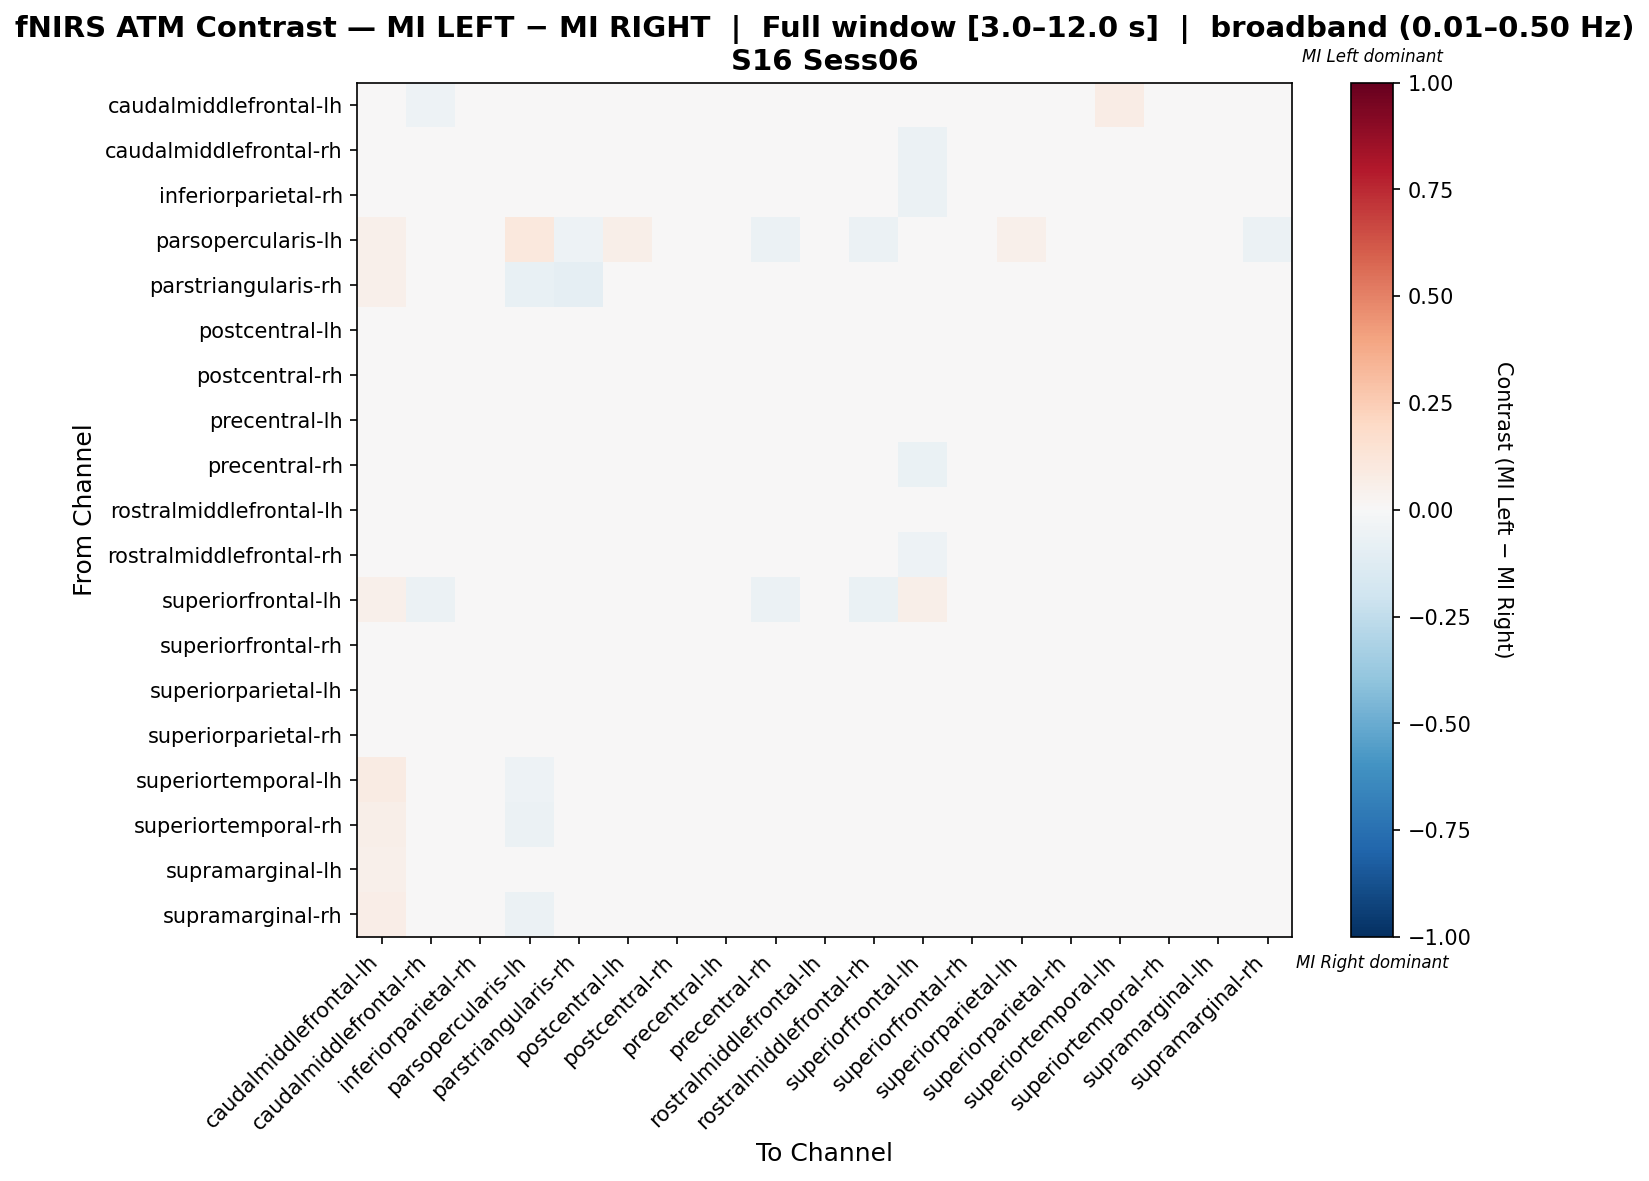

Source data for this figure (header and first rows):
, caudalmiddlefrontal-lh, caudalmiddlefrontal-rh, inferiorparietal-rh, parsopercularis-lh, parstriangularis-rh, postcentral-lh, postcentral-rh, precentral-lh, precentral-rh, rostralmiddlefrontal-lh, rostralmiddlefrontal-rh, superiorfrontal-lh, superiorfrontal-rh, superiorparietal-lh, superiorparietal-rh, superiortemporal-lh, superiortemporal-rh, supramarginal-lh, supramarginal-rh
caudalmiddlefrontal-lh, 0.01484, -0.05215, -0.03711, 0.01634, 0.02124, -0.004927, 0.005541, -0.01292, -0.03123, 0.02204, -0.04463, -0.04121, -0.01016, -0.007212, 0.0003071, 0.07353, 0.03105, 0.01256, 0.04412
caudalmiddlefrontal-rh, 0.01718, -0.005267, 0.01353, -0.01529, 0.03393, -0.006016, 0.008199, 0.005401, 0.006377, 0.001758, -0.02095, -0.06216, -0.01743, -0.01379, -0.02911, 0.0281, 0.04024, -0.01366, 0.02895
inferiorparietal-rh, 0.01204, 0.0001566, -0.0002452, -0.02445, 0.01733, -0.00854, 0.0113, -0.00331, -0.002288, -0.0082, -0.003371, -0.05868, -0.01133, -0.01133, -0.01445, 0.03126, 0.04274, -0.007519, 0.03887
parsopercularis-lh, 0.05116, -0.0204, -0.03115, 0.1035, -0.05296, 0.0556, -0.02198, -0.03602, -0.05919, 0.03379, -0.05774, 0.02611, 0.04941, 0.05406, -0.004869, -0.03751, -0.02492, 0.0323, -0.05919
parstriangularis-rh, 0.05282, 0.04282, 0.02169, -0.07252, -0.08666, 0.02258, 0.02051, -0.001505, 0.01992, 0.002903, -0.01707, -0.03435, 0.02199, 0.01142, 0.004086, -0.02674, 0.01172, 0.01465, -0.008252
postcentral-lh, 0.03353, -0.02217, -0.01262, 0.007695, 0.00993, -0.007836, -0.009721, -0.02412, -0.02021, 0.01589, -0.02758, -0.006264, -0.003086, -0.002865, -0.004646, 0.03225, 0.02751, 0.009859, 0.004458
postcentral-rh, 0.04346, -0.009957, 0.01381, -0.01827, 0.01643, 0.004029, 0.006187, -0.006763, -0.004087, -0.0003166, -0.01344, -0.0377, -0.00423, -0.01373, -0.007425, 0.01114, 0.03071, -0.01163, 0.001784
precentral-lh, 0.03224, 0.004975, 0.002802, -0.02323, 0.006826, -0.004314, -0.006491, -0.00679, -0.01393, 0.009007, -0.01206, -0.03407, 0.0003306, -0.006177, -0.01734, 0.01737, 0.01984, 0.01861, 0.01241
precentral-rh, 0.02846, 0.01082, 0.01924, -0.03682, 0.0304, -0.001073, 0.01082, -0.002543, 0.005007, -0.008023, -0.004349, -0.06395, -0.01738, -0.01738, -0.0248, 0.01797, 0.03655, -0.008357, 0.02539
rostralmiddlefrontal-lh, 0.04495, -0.02702, -0.01897, -0.008566, -0.003982, 0.00916, -0.01749, -0.01804, -0.03513, 0.03147, -0.03857, -0.02123, 0.02969, 0.00509, -0.007935, 0.03398, 0.01103, 0.02625, 0.005303
rostralmiddlefrontal-rh, 0.01981, -0.003978, 0.01766, -0.02848, 0.008901, 0.002907, 0.006841, 0.006841, -0.004072, 0.002157, -0.02318, -0.05166, -0.00721, -0.00721, -0.02051, 0.02141, 0.03686, -0.003978, 0.02689
superiorfrontal-lh, 0.0511, -0.06052, -0.04074, 0.01999, -0.01296, 0.03843, -0.02371, -0.03141, -0.05741, 0.02991, -0.07008, 0.05761, 0.01962, 0.01932, 0.007101, 0.03777, -0.001852, 0.02865, -0.01082
superiorfrontal-rh, 0.04439, -0.0403, -0.01443, 0.004665, 0.008366, -0.001088, -0.01392, -0.01882, -0.03083, 0.03767, -0.03968, -0.0234, 0.007591, -0.0156, -0.007632, 0.04539, 0.01929, 0.02216, 0.01616
superiorparietal-lh, 0.03882, -0.02523, -0.007071, 0.009379, 0.007447, 0.006119, -0.01606, -0.01974, -0.02532, 0.01876, -0.0289, -0.008722, -0.001288, -0.006669, -0.01048, 0.0296, 0.02943, 0.006051, 0.003878
superiorparietal-rh, 0.04991, -0.03847, -0.007035, -0.01011, 0.005788, 0.004356, -0.008175, -0.01452, -0.02668, 0.01577, -0.03847, -0.01734, 0.003984, -0.01136, 0.0209, 0.03505, 0.02833, -0.003503, 0.01158
superiortemporal-lh, 0.08156, -0.01655, 0.006049, -0.05444, -0.02952, 0.01631, -0.01777, -0.0243, -0.02364, 0.0218, -0.02962, -0.01151, 0.03581, 0.009213, 0.007718, -0.01088, 0.01259, 0.03487, -0.007683
superiortemporal-rh, 0.05629, 0.02552, -0.008456, -0.06154, -0.02843, 0.04198, -0.007387, -0.01518, -0.005247, -0.01518, -0.007387, -0.02308, 0.01666, 0.02659, 0.01559, -0.001936, -0.01381, 0.02552, -0.02053
supramarginal-lh, 0.0503, -0.03656, -0.01472, -0.00148, 0.00426, 0.005947, -0.01797, -0.005096, -0.02867, 0.02668, -0.04014, -0.0262, 0.01488, -0.00906, -0.01655, 0.04174, 0.02357, 0.01592, 0.01317
supramarginal-rh, 0.06767, 0.007181, 0.01608, -0.05828, -0.01036, 0.002168, -0.02267, -0.003144, -0.005089, 0.004936, -0.004267, -0.02484, 0.01526, -0.006473, -0.004528, 0.009387, 0.02222, 0.01552, -0.02077
